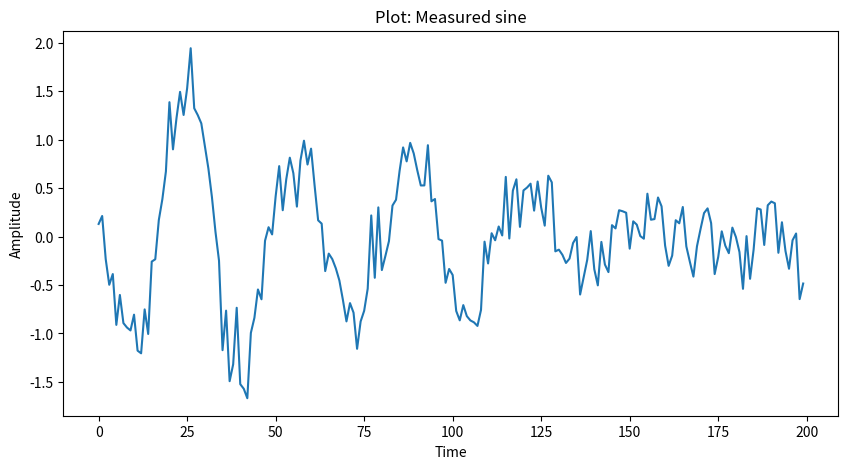
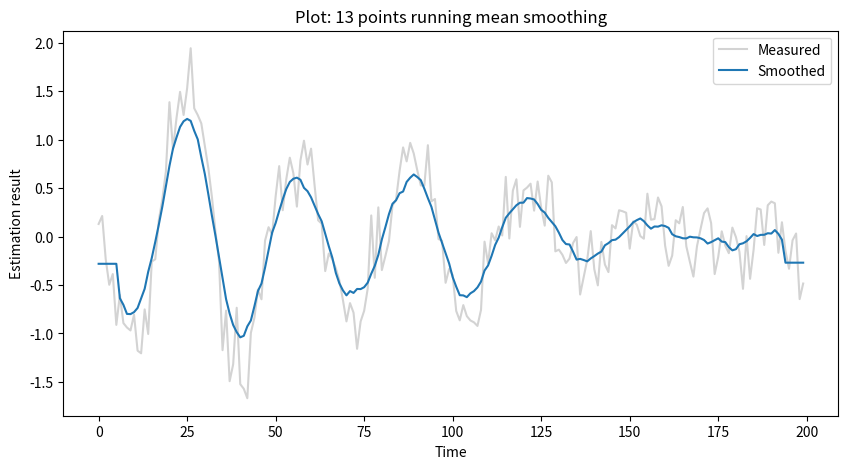
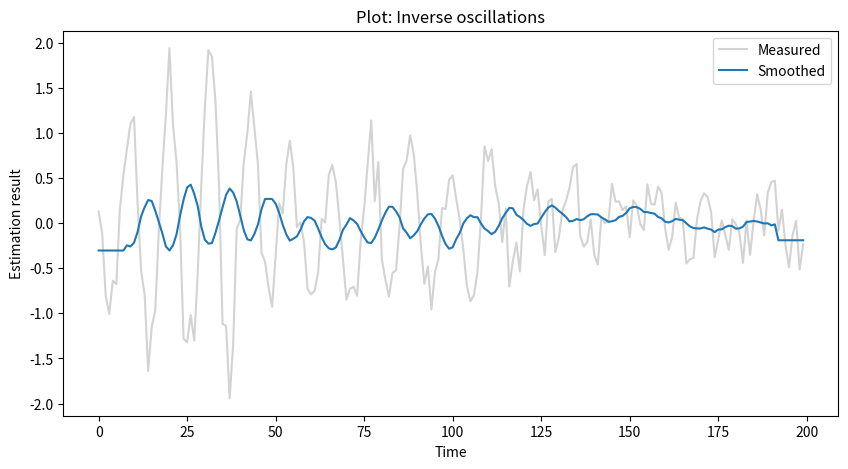
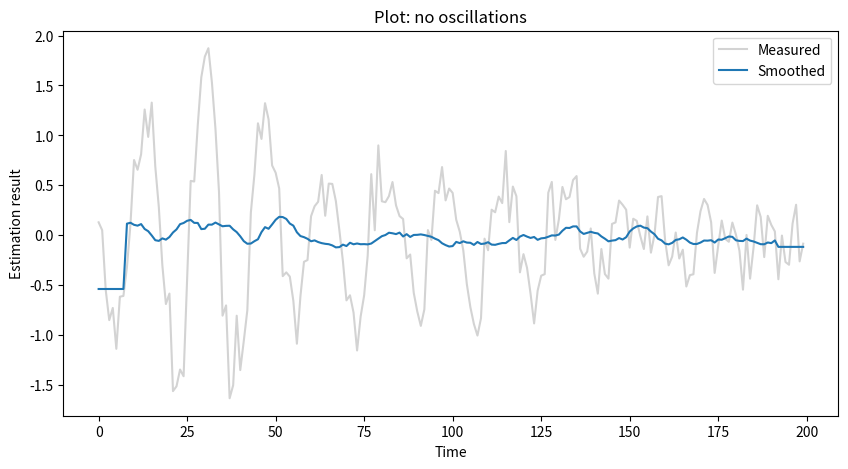
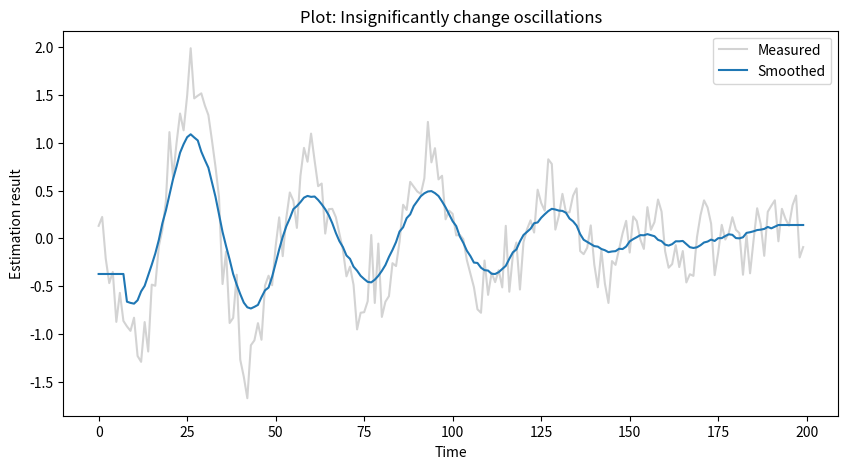

These charts were generated, in order, by the following Python code:
#!/usr/bin/env python
# coding: utf-8

# In[1]:


# Assignment 3 Part 2
# Relationship between solar radio flux F10.7 and sunspot number
# Team 2:
# [redacted]
# [redacted]
# [redacted]
# [redacted]
#
# Skoltech, 04.10.2019


# In[2]:


import numpy as np 
import matplotlib.pyplot as plt 
from matplotlib.pyplot import figure


# In[3]:


#4 second trajectory
#initial acceleration
A1 = 1
#N. of points
C = 200
#Period counts
T = 32
#Variance
sw = 0.08
s2w = sw**2

#noise
w = np.random.normal(0,sw,C)
#Angle frequency
afreq = 2*np.pi/T

#determine acceleration
A = np.zeros(C)
A[0] = A1
for i in range (1,C):
    A[i] = A[i-1] + w[i]

X = np.zeros(C)
for i in range (C):
    X[i] = A[i]*np.sin(afreq*i+3)


# In[4]:


#5 Generating measurments
#Variance
s2n = 0.05
sn = np.sqrt(s2n)
Z = np.zeros(C)
n = np.random.normal(0,sn,C)

#determine measurment
for i in range (C):
    Z[i] = X[i] + n[i]

figure(num=None, figsize=(10, 5), dpi=300, facecolor='w', edgecolor='k')
plt.title('Plot: Measured sine')    
plt.plot(Z)
plt.xlabel('Time')
plt.ylabel('Amplitude')
plt.show() 


# In[5]:
#6 Running mean
def rm(array, m):
    length = array.size
    smooth_arr = np.empty([length])
    diff = int((m-1)/2)
    
    #Pre-calculation: mean of the first six entries in dataset
    mean_first = 0
    for i in range (diff):
        mean_first += array[i]
    mean_first /= diff

    #Pre-calculation: mean of the last six entries in dataset
    mean_last = 0
    for i in range (diff):
        mean_last += array[length - i - 1]
    mean_last /= diff 
    
    #Calculation for smoothing data in array including M period points
    for i in range (0,length):
        if i < diff:
            smooth_arr[i] = mean_first
        elif i > (length - diff-1):
            smooth_arr[i] = mean_last
        else:
            sum_it = 0
            for n in range (m):
                it = n - diff
                sum_it += 1/m*array[i-it]
            smooth_arr[i] = sum_it
    return smooth_arr

sm_z = rm(Z,13)

figure(num=None, figsize=(10, 5), dpi=300, facecolor='w', edgecolor='k')
plt.title('Plot: 13 points running mean smoothing')    
plt.plot(Z, label='Measured', c='lightgrey')
plt.plot(sm_z, label='Smoothed')
plt.xlabel('Time')
plt.ylabel('Estimation result')
plt.legend()
plt.show() 


# In[6]:


#7 Period of oscillation
M = 17


# In[7]:


#a 1.5*M
afreq_a = 2*1.5*np.pi/M
#b M
afreq_b = 2*np.pi/M
#c << 0.5M
afreq_c = 2*0.5*np.pi/M

#a
Xa = np.zeros(C)
for i in range (C):
    Xa[i] = A[i]*np.sin(afreq_a*i+3)
#determine measurment
Za = np.zeros(C)
for i in range (C):
    Za[i] = Xa[i] + n[i]

sm_za = rm(Za,M)

figure(num=None, figsize=(10, 5), dpi=300, facecolor='w', edgecolor='k')
plt.title('Plot: Inverse oscillations')    
plt.plot(Za, label='Measured', c='lightgrey')
plt.plot(sm_za, label='Smoothed')
plt.xlabel('Time')
plt.ylabel('Estimation result')
plt.legend()
plt.show() 


# In[8]:


#b
Xb = np.zeros(C)
for i in range (C):
    Xb[i] = A[i]*np.sin(afreq_b*i+3)
#determine measurment
Zb = np.zeros(C)
for i in range (C):
    Zb[i] = Xb[i] + n[i]
    
sm_zb = rm(Zb,M)
    
figure(num=None, figsize=(10, 5), dpi=300, facecolor='w', edgecolor='k')
plt.title('Plot: no oscillations')    
plt.plot(Zb, label='Measured', c='lightgrey')
plt.plot(sm_zb, label='Smoothed')
plt.xlabel('Time')
plt.ylabel('Estimation result')
plt.legend()
plt.show() 


# In[9]:


#c
Xc = np.zeros(C)
for i in range (C):
    Xc[i] = A[i]*np.sin(afreq_c*i+3)
#determine measurment
Zc = np.zeros(C)
for i in range (C):
    Zc[i] = Xc[i] + n[i]
    
sm_zc = rm(Zc,M)
    
figure(num=None, figsize=(10, 5), dpi=300, facecolor='w', edgecolor='k')
plt.title('Plot: Insignificantly change oscillations')    
plt.plot(Zc, label='Measured', c='lightgrey')
plt.plot(sm_zc, label='Smoothed')
plt.xlabel('Time')
plt.ylabel('Estimation result')
plt.legend()
plt.show() 





